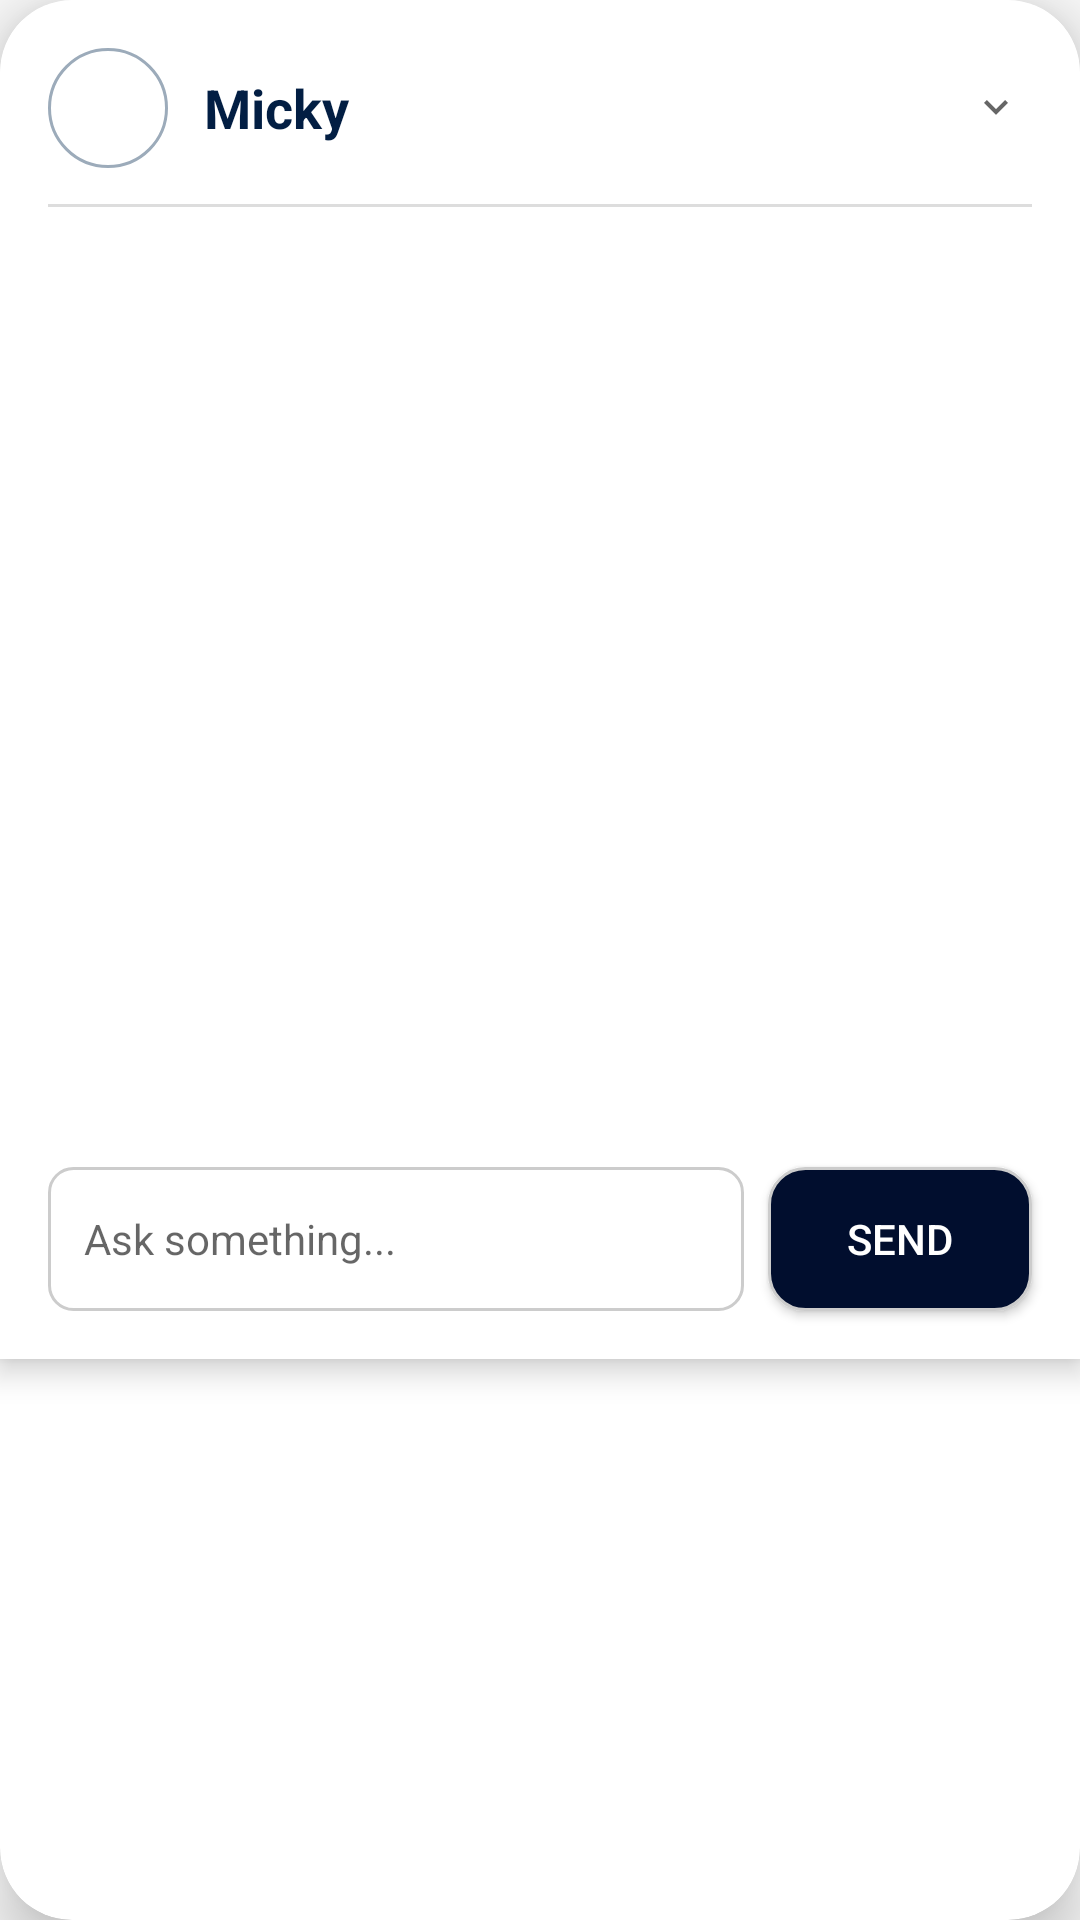

Android layout source for this screen:
<!-- AndroidManifest.xml: application theme Theme.CancerPrediction -->
<!-- res/layout/bottom_sheet_chat.xml -->
<?xml version="1.0" encoding="utf-8"?>
<androidx.cardview.widget.CardView
    xmlns:android="http://schemas.android.com/apk/res/android"
    xmlns:app="http://schemas.android.com/apk/res-auto"
    xmlns:tools="http://schemas.android.com/tools"
    android:layout_width="match_parent"
    android:layout_height="wrap_content"
    android:layout_margin="16dp"
    app:cardCornerRadius="24dp"
    app:cardElevation="12dp"
    android:background="@android:color/transparent"
    android:foreground="?android:attr/selectableItemBackground"
    >

    <LinearLayout
        android:layout_width="match_parent"
        android:layout_height="wrap_content"
        android:orientation="vertical"
        android:background="@android:color/white"
        android:padding="16dp"
        android:elevation="6dp"
        android:clipToPadding="false"
        android:clipChildren="false">

        
        <LinearLayout
            android:id="@+id/chatHeader"
            android:layout_width="match_parent"
            android:layout_height="wrap_content"
            android:orientation="horizontal"
            android:gravity="center_vertical"
            android:paddingBottom="12dp">

            
            <ImageView
                android:id="@+id/chatbotImage"
                android:layout_width="40dp"
                android:layout_height="40dp"
                android:src="@drawable/aibot"
                android:scaleType="centerCrop"
                android:background="@drawable/circle_background"
                android:padding="4dp" />

            
            <TextView
                android:layout_width="0dp"
                android:layout_height="wrap_content"
                android:layout_weight="1"
                android:layout_marginStart="12dp"
                android:text="Micky"
                android:textSize="18sp"
                android:textStyle="bold"
                android:textColor="@color/blue" />

            
            <ImageView
                android:id="@+id/arrowDown"
                android:layout_width="24dp"
                android:layout_height="24dp"
                android:src="@drawable/keyarrow"
                android:contentDescription="Collapse"
                android:padding="4dp" />
        </LinearLayout>

        
        <View
            android:layout_width="match_parent"
            android:layout_height="1dp"
            android:background="#DDDDDD"
            android:layout_marginBottom="8dp"/>

        
        <ScrollView
            android:id="@+id/scrollViewBotReply"
            android:layout_width="match_parent"
            android:layout_height="300dp"
            android:fillViewport="true"
            android:scrollbars="vertical"
            android:paddingBottom="8dp">

            <LinearLayout
                android:id="@+id/messagesContainer"
                android:layout_width="match_parent"
                android:layout_height="wrap_content"
                android:orientation="vertical" />
        </ScrollView>

        
        <LinearLayout
            android:layout_width="match_parent"
            android:layout_height="wrap_content"
            android:orientation="horizontal"
            android:layout_marginTop="12dp"
            android:gravity="center_vertical">

            <EditText
                android:id="@+id/etUserMessage"
                android:layout_width="0dp"
                android:layout_height="wrap_content"
                android:layout_weight="1"
                android:hint="Ask something..."
                android:background="@drawable/edit_text_background"
                android:padding="12dp"
                android:maxLines="4"
                android:minHeight="48dp"
                android:textColor="@android:color/black"
                android:textSize="14sp"/>

            <Button
                android:id="@+id/btnSend"
                android:layout_width="wrap_content"
                android:layout_height="wrap_content"
                android:text="Send"
                android:textColor="@color/white"
                android:background="@drawable/button_background"
                android:layout_marginStart="8dp"
                android:paddingLeft="16dp"
                android:paddingRight="16dp"
                android:minHeight="48dp"/>
        </LinearLayout>

    </LinearLayout>

</androidx.cardview.widget.CardView>
<!-- resources referenced by this layout -->
<resources>
  <color name="blue">#021E43</color>
  <color name="white">#FFFFFFFF</color>
  <!-- drawable button_background (drawable) -->
  <?xml version="1.0" encoding="utf-8"?>
  <shape xmlns:android="http://schemas.android.com/apk/res/android">
      <solid android:color="@color/blueforstatus"/> 
      <corners android:radius="12dp"/> 
      <stroke
          android:width="1dp"
          android:color="#CCCCCC"/> 
  </shape>
  <!-- drawable circle_background (drawable) -->
  <?xml version="1.0" encoding="utf-8"?>
  <shape xmlns:android="http://schemas.android.com/apk/res/android"
      android:shape="oval">
      <solid android:color="@android:color/white" />
      <stroke
          android:width="1dp"
          android:color="#9CABBA"/>
  </shape>
  <!-- drawable edit_text_background (drawable) -->
  <?xml version="1.0" encoding="utf-8"?>
  <shape xmlns:android="http://schemas.android.com/apk/res/android">
      <solid android:color="@color/white"/> 
      <corners android:radius="8dp"/> 
      <stroke
          android:width="1dp"
          android:color="#CCCCCC"/> 
  </shape>
  <!-- drawable keyarrow (drawable) -->
  <vector xmlns:android="http://schemas.android.com/apk/res/android"
      android:width="24dp"
      android:height="24dp"
      android:viewportWidth="960"
      android:viewportHeight="960"
      android:tint="?attr/colorControlNormal">
    <path
        android:fillColor="@color/blue"
        android:pathData="M480,616L240,376L296,320L480,504L664,320L720,376L480,616Z"/>
  </vector>
  <style name="Theme.CancerPrediction" parent="Base.Theme.CancerPrediction" />
  <color name="blueforstatus">#010E2E</color>
  <style name="Base.Theme.CancerPrediction" parent="Theme.AppCompat.Light.NoActionBar">
  
          <item name="android:windowFullscreen">false</item>
          <item name="android:statusBarColor">#030625</item>
  
  
          
  
          
  
  
          
      </style>
</resources>
